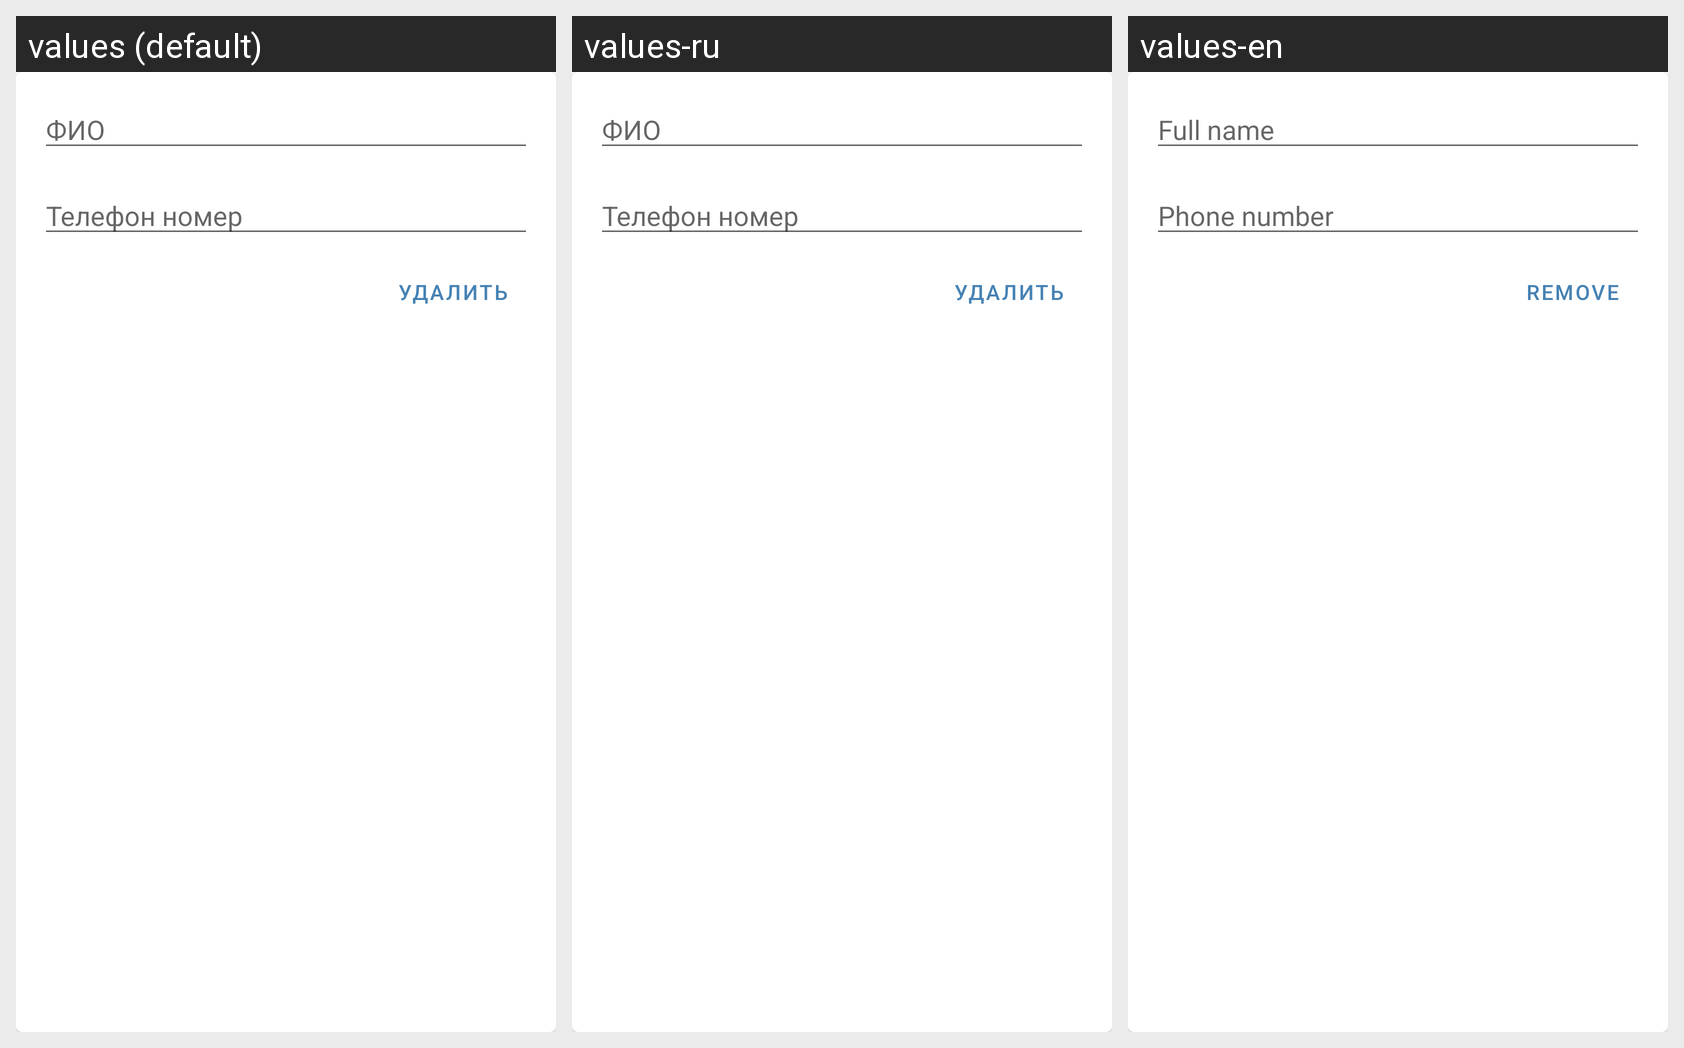

Locale-by-locale string values for the Android screen shown in this grid:
Android screen res/layout/demo_recommendation_card.xml rendered under 3 locales, left to right: values (default), values-ru, values-en. Device: Nexus 5 (rendered at 1080×1920; each locale shown at half size, 540×960, under a caption strip naming it); theme AppTheme.
Strings drawn on this screen, with the default value and each locale's value (text and hints the layout hard-codes, and strings that could not be matched under every locale, appear in the picture but are not listed):

fullname
  values: ФИО
  values-ru: ФИО
  values-en: Full name

phone_number
  values: Телефон номер
  values-ru: Телефон номер
  values-en: Phone number

remove
  values: Удалить
  values-ru: Удалить
  values-en: Remove
